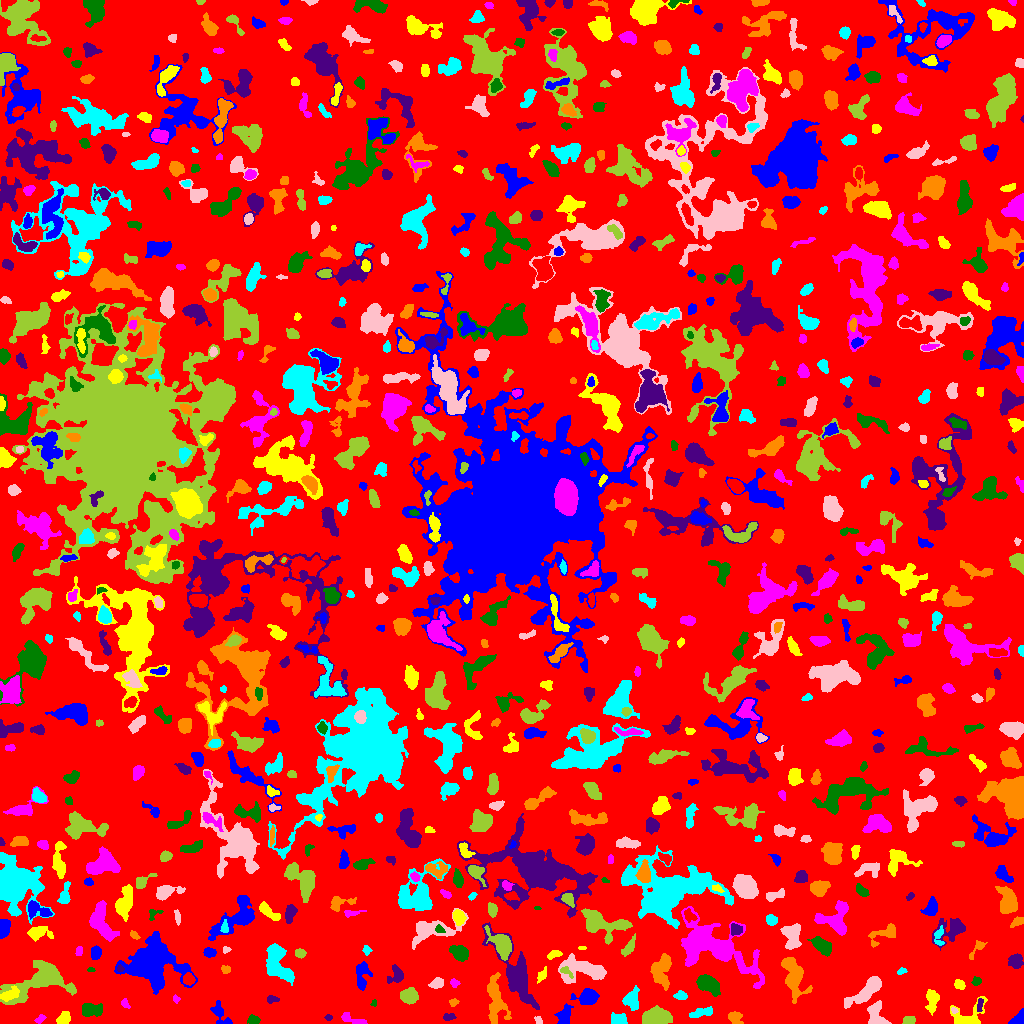

The data file committed next to this chart (first rows):
ID, X, Y, A, B, theta, total_flux, mu_max, mu_median, mu_mean, R_fwhm, R_e, R10, R90, x_start, x_end, y_start, y_end, area, greylevel
0, 509.5, 515.1, 301.3, 293, -1.405, 1168365, 15.0, 1.0, 1.585, 15.88, 220.2, 81.71, 365.4, 0, 1023, 0, 1023, 737213, 1.585
1, 1019, 5.195, 4.773, 2.425, 0.7783, 390.0, 6.0, 2.5, 2.671, 4.82, 3.7, 1.382, 5.836, 1008, 1023, 0, 15, 146, 6.671
2, 63.59, 4.376, 3.327, 2.531, 0.6776, 598.0, 9.0, 4.0, 3.987, 4.406, 3.613, 1.493, 5.67, 56, 70, 0, 12, 150, 7.987
3, 352.7, 3.898, 7.658, 1.932, -0.3538, 394.0, 7.0, 2.0, 2.494, 3.785, 3.613, 1.382, 5.67, 341, 367, 0, 11, 158, 6.494
4, 253.6, 3.604, 2.617, 2.081, -0.08146, 273.0, 6.0, 3.0, 2.676, 4.146, 2.985, 1.128, 4.618, 247, 260, 0, 9, 102, 6.676
5, 328.3, 6.167, 1.624, 1.287, 0.01261, 54.0, 4.0, 1.0, 1.227, 2.257, 1.784, 0.5642, 2.877, 324, 332, 3, 9, 44, 5.227
6, 495.4, 22.75, 11.69, 4.321, -1.45, 2231, 11.0, 3.0, 3.775, 6.155, 7.247, 2.646, 11.97, 487, 511, 0, 51, 591, 6.775
7, 702.1, 11.24, 6.233, 2.092, 0.2077, 533.0, 6.0, 3.0, 2.913, 5.863, 4.37, 1.784, 6.699, 689, 712, 6, 17, 183, 5.913
8, 538.3, 2.55, 2.255, 1.638, -1.156, 80.0, 3.0, 1.0, 1.429, 2.706, 2.185, 0.7979, 3.568, 534, 542, 0, 7, 56, 6.429
9, 909, 2.88, 2.756, 1.988, 0.2758, 433.0, 9.0, 4.0, 4.418, 3.868, 2.985, 1.128, 4.583, 902, 915, 0, 7, 98, 8.418
10, 389, 3.137, 4.528, 2.468, -0.02639, 681.0, 10.0, 4.0, 4.102, 4.478, 3.949, 1.493, 6.257, 379, 398, 0, 10, 166, 7.102
11, 564.1, 7.209, 4.905, 2.786, 1.227, 693.0, 7.0, 3.0, 3.108, 5.642, 4.442, 1.784, 6.91, 554, 573, 0, 20, 223, 8.108
12, 967.2, 7.244, 9.815, 5.913, 0.4263, 1226, 7.0, 3.0, 3.235, 6.723, 6.155, 2.326, 9.591, 950, 987, 0, 27, 379, 6.235
13, 40.24, 4.618, 2.594, 1.341, 0.6972, 89.0, 4.0, 1.0, 1.236, 2.932, 2.257, 0.7979, 3.613, 34, 46, 0, 9, 72, 6.236
14, 90.45, 14.08, 5.303, 3.021, -0.06409, 1044, 11.0, 4.0, 4.062, 4.618, 4.652, 1.784, 7.485, 82, 102, 7, 20, 257, 9.062
15, 449.1, 6.594, 2.963, 1.536, 0.0529, 133.0, 4.0, 2.0, 1.602, 3.656, 2.585, 0.9772, 4.146, 443, 456, 3, 10, 83, 5.602
16, 734.5, 6.776, 3.388, 2.571, -0.7199, 482.0, 10.0, 2.0, 3.15, 3.478, 3.241, 1.128, 5.528, 728, 743, 0, 12, 153, 7.15
17, 619.3, 3.217, 4.05, 2.533, -0.1036, 437.0, 7.0, 2.0, 2.617, 3.949, 3.613, 1.382, 5.89, 611, 627, 0, 11, 167, 6.617
18, 953.9, 13.02, 1.697, 1.403, -0.7162, 130.0, 6.0, 3.0, 3.333, 2.706, 1.871, 0.7979, 2.985, 951, 958, 10, 16, 39, 9.333
19, 658.3, 6.035, 6.058, 3.684, -0.04454, 2224, 16.0, 4.0, 5.089, 5.809, 5.412, 2.111, 9.474, 642, 672, 0, 18, 437, 9.089
20, 305.7, 21.62, 6.013, 2.93, -1.115, 1308, 9.0, 5.0, 4.791, 6.817, 5.293, 2.185, 8.058, 296, 314, 10, 31, 273, 7.791
21, 221.2, 6.625, 7.467, 3.685, -1.093, 283.0, 5.0, 1.0, 1.281, 3.09, 3.827, 1.382, 7.001, 210, 232, 0, 23, 221, 5.281
22, 932.1, 24.13, 5.362, 2.794, 1.516, 969.0, 10.0, 3.0, 4.089, 5.293, 4.478, 1.784, 7.421, 925, 939, 8, 34, 237, 7.089
23, 125.2, 19.92, 2.586, 1.751, -1.05, 240.0, 7.0, 3.0, 3.529, 3.141, 2.585, 0.9772, 4.068, 121, 130, 15, 25, 68, 7.529
24, 373.8, 20.57, 1.703, 1.13, 1.296, 56.0, 4.0, 1.0, 1.474, 2.394, 1.596, 0.5642, 2.585, 370, 376, 17, 24, 38, 5.474
25, 979.9, 19.18, 3.335, 1.219, 1.43, 145.0, 5.0, 2.0, 1.908, 2.877, 2.459, 0.9772, 3.909, 977, 983, 12, 25, 76, 8.908
26, 453.6, 21.18, 2.477, 1.872, 0.2447, 168.0, 5.0, 2.5, 2.625, 3.192, 2.706, 0.9772, 4.107, 449, 459, 17, 25, 64, 5.625
27, 631.2, 23.63, 5.249, 3.627, 1.263, 811.0, 8.0, 3.0, 3.084, 5.528, 4.951, 1.871, 7.736, 622, 639, 13, 38, 263, 7.084
28, 876.8, 7.104, 6.946, 3.85, -1.221, 805.0, 9.0, 2.0, 2.648, 4.107, 4.72, 1.693, 7.858, 867, 891, 0, 23, 304, 6.648
29, 37.76, 42.01, 17.77, 7.69, 0.3754, 4759, 12.0, 4.0, 4.085, 9.339, 10.57, 3.827, 16.63, 0, 76, 19, 63, 1165, 7.085
30, 251.7, 33.89, 5.353, 1.441, 1.156, 213.0, 6.0, 2.0, 2.048, 2.877, 3.141, 0.9772, 5.046, 247, 256, 24, 43, 104, 5.048
31, 587.6, 25.84, 5.339, 3.424, 0.1172, 1045, 7.0, 3.0, 3.472, 6.864, 5.171, 2.111, 8.019, 570, 599, 19, 35, 301, 7.472
32, 8.913, 28.62, 5.116, 2.587, 0.4719, 496.0, 6.0, 2.0, 2.583, 5.293, 4.26, 1.693, 6.699, 0, 19, 22, 38, 192, 10.58
33, 175.8, 24.52, 1.988, 1.533, -1.238, 77.0, 4.0, 1.0, 1.571, 2.523, 2.034, 0.5642, 3.478, 173, 180, 20, 29, 49, 5.571
34, 708.7, 39.41, 5.256, 3.17, -0.4891, 1720, 13.0, 4.0, 4.791, 5.809, 5.046, 2.034, 8.292, 696, 720, 27, 49, 359, 8.791
35, 271.8, 23.79, 3.059, 1.697, 0.02443, 98.0, 4.0, 1.0, 1.195, 2.523, 2.459, 0.7979, 4.297, 267, 279, 20, 28, 82, 5.195
36, 793.1, 47.9, 11.28, 4.386, -1.324, 2982, 14.0, 4.0, 4.794, 7.464, 7.378, 2.764, 11.83, 781, 812, 20, 66, 622, 7.794
37, 680.8, 27.4, 2.801, 1.79, -0.003781, 112.0, 3.0, 1.0, 1.087, 3.192, 2.706, 0.9772, 4.37, 673, 687, 24, 33, 103, 6.087
38, 866.3, 32.22, 10.65, 3.143, 0.6894, 2244, 14.0, 4.0, 4.506, 6.457, 6.58, 2.523, 10.51, 844, 881, 15, 47, 498, 8.506
39, 409.1, 27.59, 4.121, 3.44, -0.1316, 1826, 15.0, 7.0, 7.393, 5.698, 4.82, 1.954, 7.674, 400, 418, 19, 36, 247, 9.393
40, 820.5, 18.43, 14.9, 4.184, 0.7903, 2399, 9.0, 4.0, 3.876, 8.722, 7.878, 3.09, 12.17, 803, 846, 0, 42, 619, 6.876
41, 149.6, 60.45, 10.24, 8.658, 0.01915, 31385, 103.0, 8.0, 16.74, 7.334, 8.74, 3.241, 18.49, 114, 197, 29, 92, 1875, 18.74
42, 959.4, 38.97, 2.431, 2.058, -0.6635, 249.0, 7.0, 2.0, 2.515, 3.038, 2.877, 0.9772, 4.514, 954, 965, 34, 44, 99, 6.515
43, 454.4, 40.47, 2.123, 1.941, -0.2793, 127.0, 5.0, 2.0, 1.841, 2.459, 2.459, 0.7979, 4.146, 450, 460, 36, 45, 69, 5.841
44, 977, 42.47, 2.205, 1.856, 0.8891, 116.0, 4.0, 1.0, 1.547, 3.29, 2.459, 0.7979, 4.068, 971, 981, 38, 47, 75, 5.547
45, 397.1, 48.88, 3.967, 3.58, 1.535, 346.0, 6.0, 1.0, 1.765, 4.297, 3.785, 1.382, 6.308, 387, 403, 40, 59, 196, 5.765
46, 661.1, 53.96, 7.946, 4.523, 1.331, 2252, 11.0, 4.0, 4.833, 7.247, 6.628, 2.646, 10.56, 650, 671, 33, 70, 466, 7.833
47, 277.6, 60.32, 10.88, 5.248, -1.131, 3147, 12.0, 5.0, 4.849, 9.339, 7.919, 3.038, 12.23, 266, 294, 38, 80, 649, 7.849
48, 436.9, 40.05, 3.156, 2.187, 0.3493, 372.0, 7.0, 3.0, 2.818, 3.949, 3.338, 1.262, 5.232, 428, 443, 35, 46, 132, 6.818
49, 565.4, 51.98, 3.956, 1.654, -0.5659, 176.0, 6.0, 2.0, 2.023, 2.932, 2.394, 0.7979, 4.107, 560, 573, 45, 57, 87, 12.02
50, 188.7, 44.21, 2.825, 2.596, -1.089, 630.0, 10.0, 4.0, 4.922, 4.406, 3.432, 1.382, 5.499, 183, 195, 38, 51, 128, 10.92
51, 361.7, 47.72, 7.272, 3.012, 1.476, 595.0, 6.0, 2.0, 2.117, 6.05, 4.82, 1.871, 7.548, 356, 372, 33, 62, 281, 6.117
52, 541.6, 48.57, 2.914, 1.657, 1.04, 109.0, 4.0, 1.0, 1.069, 2.821, 2.459, 0.7979, 4.26, 537, 546, 40, 57, 102, 6.069
53, 741.1, 58.71, 6.196, 1.615, -1.151, 270.0, 6.0, 2.0, 2.523, 3.742, 3.432, 1.128, 5.262, 736, 749, 51, 70, 107, 8.523
54, 91.32, 53.34, 1.9, 1.089, -0.01852, 79.0, 5.0, 2.0, 2.257, 2.257, 1.784, 0.5642, 2.764, 87, 95, 52, 56, 35, 7.257
55, 119.9, 54.73, 1.669, 1.545, -1.152, 111.0, 5.0, 2.0, 2.467, 2.459, 2.034, 0.7979, 3.141, 117, 124, 52, 59, 45, 11.47
56, 225.3, 53.56, 2.177, 1.733, -0.3216, 114.0, 4.0, 1.0, 1.583, 3.192, 2.326, 0.7979, 3.909, 221, 230, 50, 58, 72, 5.583
57, 901.7, 52.3, 2.531, 1.439, 0.3346, 110.0, 3.0, 2.0, 1.93, 3.478, 2.459, 0.9772, 3.742, 897, 907, 49, 56, 57, 5.93
58, 583.3, 53.49, 12.48, 5.405, -0.05965, 3458, 12.0, 4.0, 5.019, 9.045, 8.137, 3.241, 12.99, 558, 606, 40, 70, 689, 8.019
59, 300, 70.16, 2.311, 2.014, -0.3509, 237.0, 5.0, 3.0, 2.548, 3.868, 2.821, 1.128, 4.297, 295, 306, 65, 75, 93, 6.548
... 787 more rows
